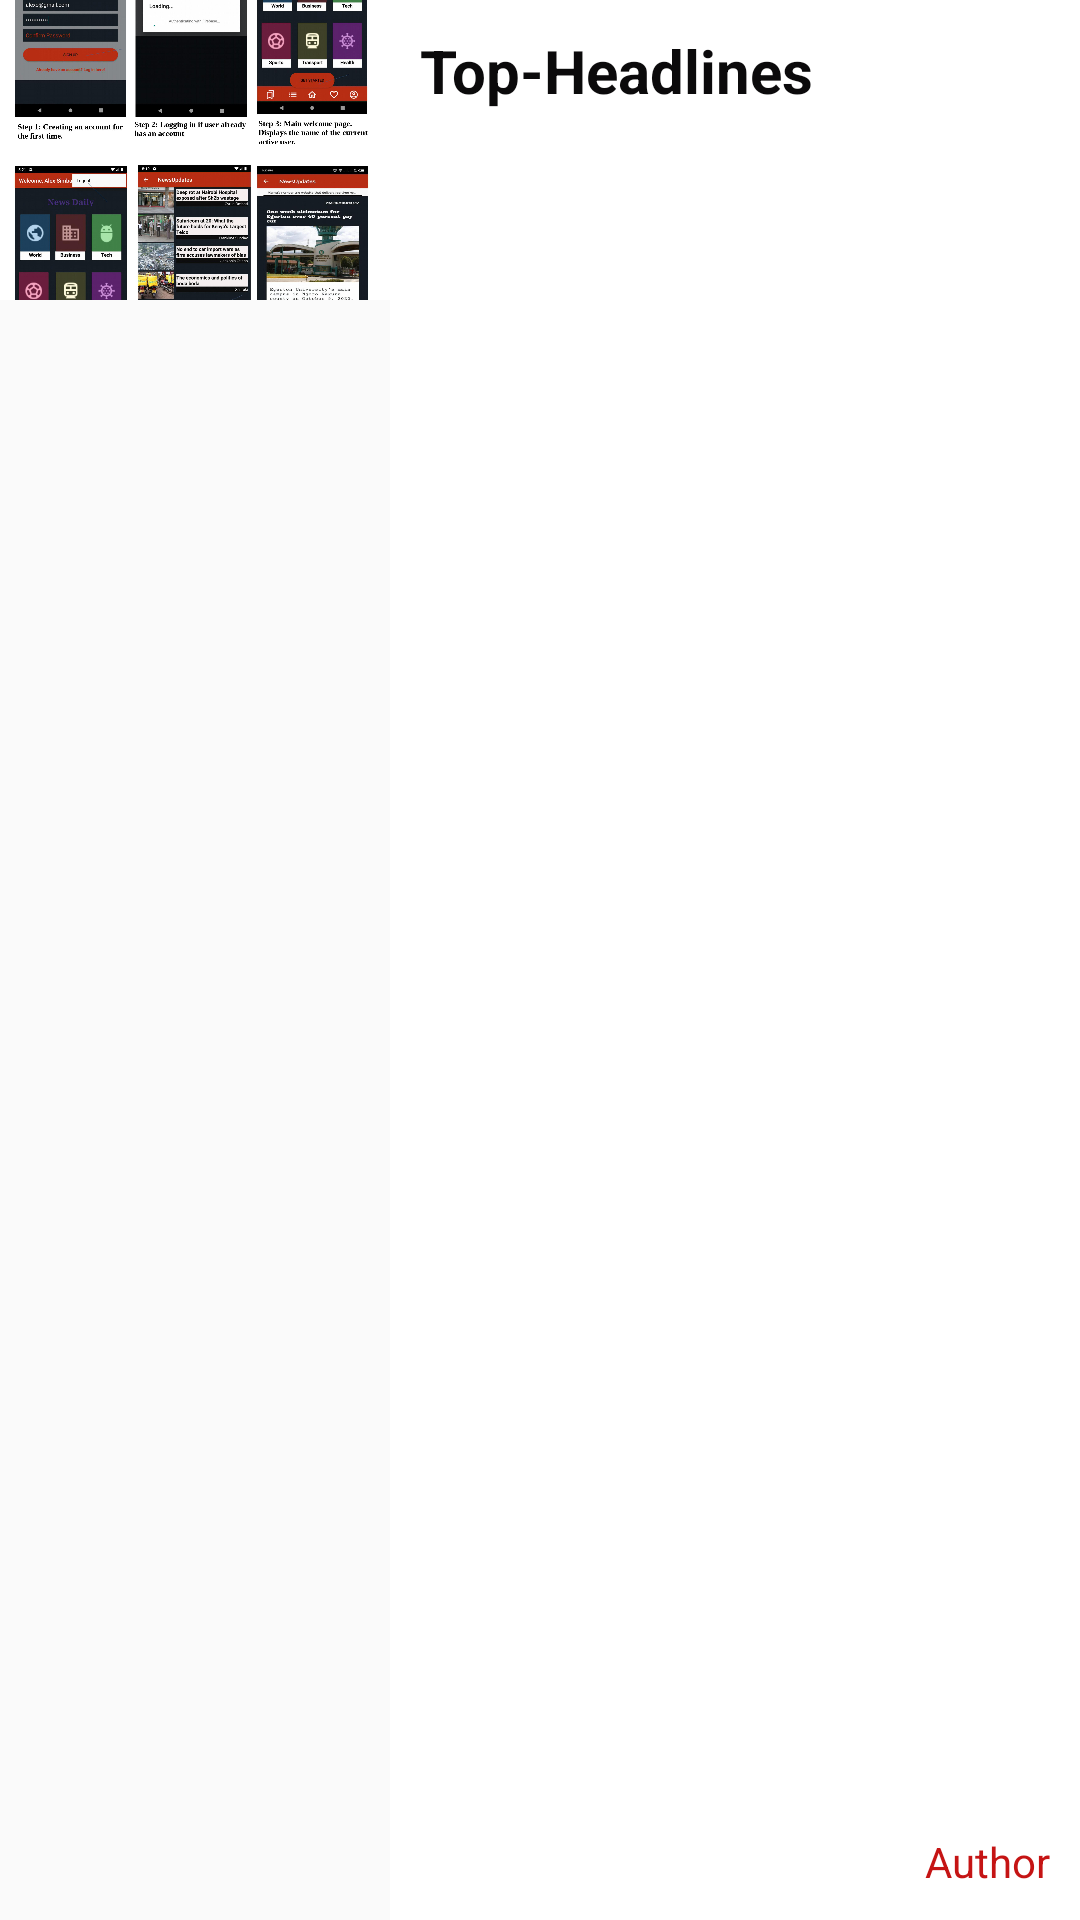

The Android layout XML behind this screen, and the referenced resources:
<!-- AndroidManifest.xml: application theme AppTheme1 -->
<!-- res/layout/news_list_item_drag.xml -->
<?xml version="1.0" encoding="utf-8"?>
<LinearLayout xmlns:android="http://schemas.android.com/apk/res/android"
    android:orientation="horizontal"
    android:layout_width="match_parent"
    android:layout_height="wrap_content">

    <RelativeLayout
        android:layout_width="wrap_content"
        android:layout_height="wrap_content">

        <ImageView
            android:layout_width="130dp"
            android:layout_height="100dp"
            android:id="@+id/NewsImageView"
            android:src="@drawable/newsupdatesdemo"
            android:scaleType="centerCrop"/>

        <ImageView
            android:id="@+id/dragIcon"
            android:layout_width="30dp"
            android:layout_height="30dp"
            android:layout_alignLeft="@id/NewsImageView"
            android:layout_alignBottom="@id/NewsImageView"
            android:gravity="bottom|left"
            android:src="@drawable/baseline_reorder_white_18dp"/>

    </RelativeLayout>

    <LinearLayout
        android:orientation="vertical"
        android:layout_width="match_parent"
        android:background="#ffffff"
        android:layout_height="match_parent"
        android:padding="10dp">

        <TextView
            android:id="@+id/TitleNameTextView"
            android:layout_width="wrap_content"
            android:layout_height="wrap_content"
            android:text="Top-Headlines"
            android:textColor="#0B0A0B"
            android:textSize="20dp"
            android:textStyle="bold" />


        <RelativeLayout
            android:layout_width="match_parent"
            android:layout_height="match_parent">

            <TextView
                android:id="@+id/authorTextView"
                android:layout_width="wrap_content"
                android:layout_height="wrap_content"
                android:layout_alignParentRight="true"
                android:layout_alignParentBottom="true"
                android:text="Author"
                android:textColor="#C51414" />
        </RelativeLayout>
    </LinearLayout>
</LinearLayout>
<!-- resources referenced by this layout -->
<resources>
  <!-- drawable newsupdatesdemo: jpg bitmap (drawable, 666171 bytes) -->
  <style name="AppTheme1" parent="Theme.AppCompat.Light.DarkActionBar">
          
          <item name="colorPrimary">#b82e14</item>
      </style>
</resources>
